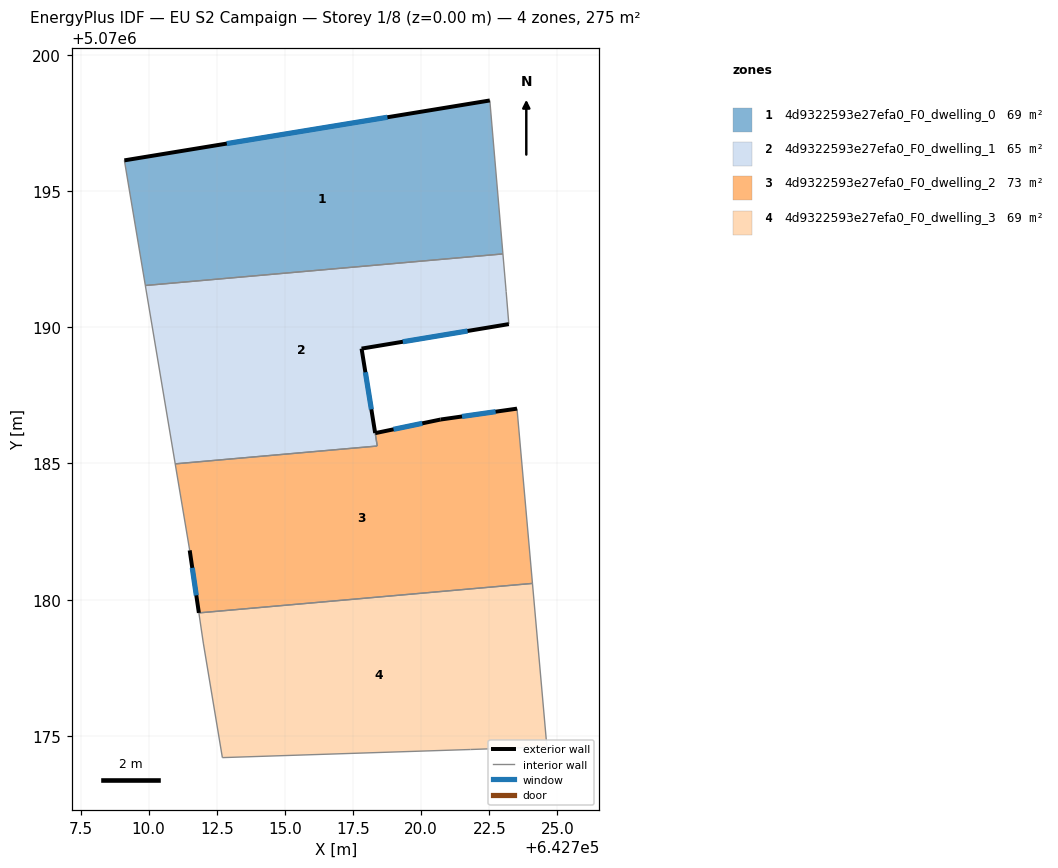
=== STOREY PLAN SPEC (per zone: floor XY polygon, exterior-wall plan segments, windows/doors) ===
zone 1: 4d9322593e27efa0_F0_dwelling_0  (68.9 m²)
  floor: (642722.52, 5070198.32) (642723.00, 5070192.69) (642709.88, 5070191.53) (642709.11, 5070196.12)
  exterior wall: (642722.52, 5070198.32) – (642709.11, 5070196.12)  [13.6 m]
    window: (642718.76, 5070197.70) – (642712.87, 5070196.74)  [7.9 m²]
  interior walls: 3
zone 2: 4d9322593e27efa0_F0_dwelling_1  (65.0 m²)
  floor: (642723.00, 5070192.69) (642723.12, 5070191.31) (642723.22, 5070190.11) (642717.81, 5070189.21) (642718.39, 5070185.64) (642710.97, 5070184.98) (642709.88, 5070191.53)
  exterior wall: (642717.81, 5070189.21) – (642723.22, 5070190.11)  [5.5 m]
    window: (642719.33, 5070189.46) – (642721.70, 5070189.86)  [3.2 m²]
  exterior wall: (642718.31, 5070186.12) – (642717.81, 5070189.21)  [3.1 m]
    window: (642718.17, 5070186.98) – (642717.95, 5070188.35)  [1.8 m²]
  interior walls: 6
zone 3: 4d9322593e27efa0_F0_dwelling_2  (72.7 m²)
  floor: (642723.52, 5070187.01) (642724.08, 5070180.60) (642711.84, 5070179.51) (642711.51, 5070181.81) (642710.97, 5070184.98) (642718.39, 5070185.64) (642718.31, 5070186.11) (642720.71, 5070186.61)
  exterior wall: (642720.71, 5070186.61) – (642718.31, 5070186.11)  [2.5 m]
    window: (642720.04, 5070186.47) – (642718.99, 5070186.25)  [1.4 m²]
  exterior wall: (642723.52, 5070187.01) – (642720.71, 5070186.61)  [2.8 m]
    window: (642722.73, 5070186.90) – (642721.50, 5070186.72)  [1.6 m²]
  exterior wall: (642711.51, 5070181.81) – (642711.84, 5070179.51)  [2.3 m]
    window: (642711.60, 5070181.17) – (642711.75, 5070180.16)  [1.3 m²]
  interior walls: 5
zone 4: 4d9322593e27efa0_F0_dwelling_3  (68.9 m²)
  floor: (642724.08, 5070180.60) (642724.61, 5070174.60) (642721.81, 5070174.50) (642712.71, 5070174.20) (642712.01, 5070178.41) (642711.84, 5070179.51)
  interior walls: 6

=== DERIVED (storey summary) ===
Building: EU S2 Campaign
Storey: 1 of 8  (floor level z = 0.00 m)
Storey gross floor area: 275.5 m²
Zones on this storey: 4
  - 4d9322593e27efa0_F0_dwelling_0: floor 68.9 m²; exterior wall 13.6 m (40.8 m²); 1 window(s) 7.9 m²; WWR 19.3%
  - 4d9322593e27efa0_F0_dwelling_1: floor 65.0 m²; exterior wall 8.6 m (25.8 m²); 2 window(s) 5.0 m²; WWR 19.3%
  - 4d9322593e27efa0_F0_dwelling_2: floor 72.7 m²; exterior wall 7.6 m (22.8 m²); 3 window(s) 4.4 m²; WWR 19.3%
  - 4d9322593e27efa0_F0_dwelling_3: floor 68.9 m²
Zone adjacency (shared interzone walls):
  - 4d9322593e27efa0_F0_dwelling_0 ↔ 4d9322593e27efa0_F0_dwelling_1
  - 4d9322593e27efa0_F0_dwelling_1 ↔ 4d9322593e27efa0_F0_dwelling_2
  - 4d9322593e27efa0_F0_dwelling_2 ↔ 4d9322593e27efa0_F0_dwelling_3